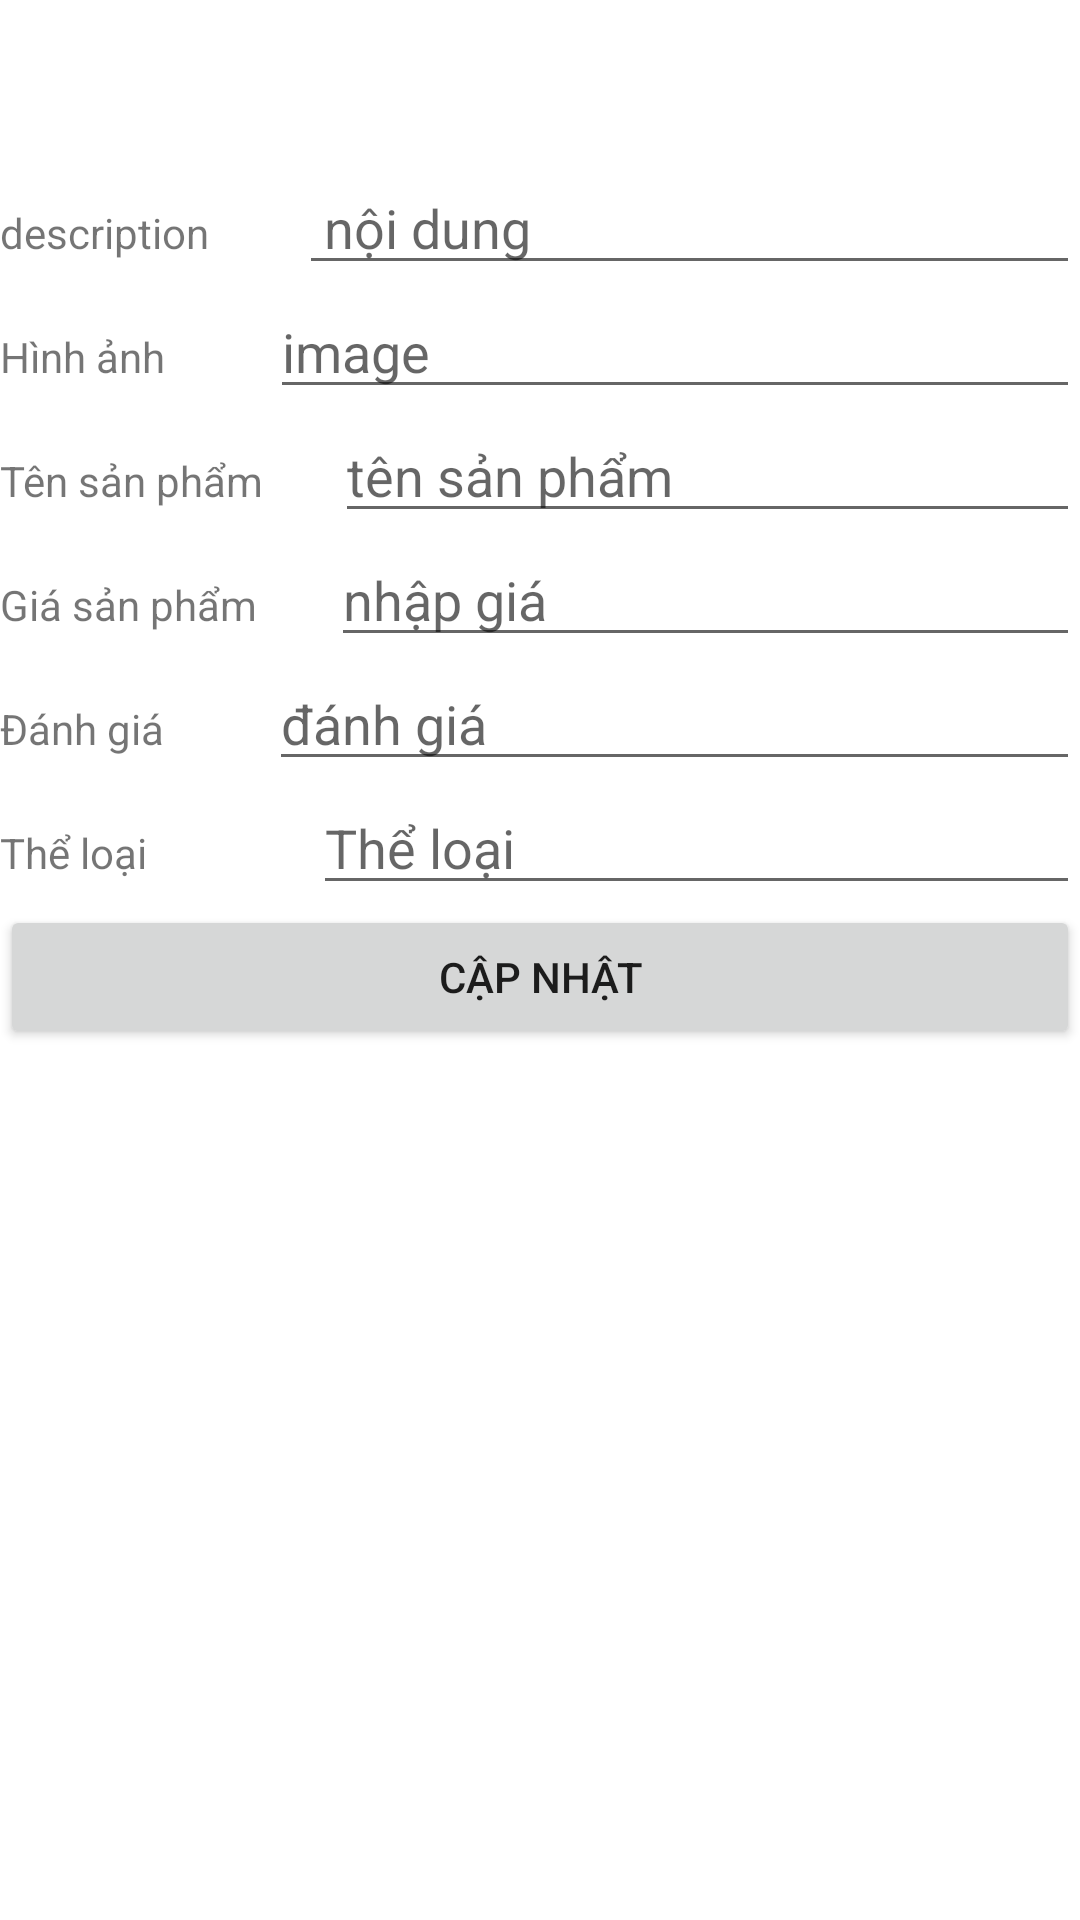

Produce the Android XML layout that renders to this screen, including the resource entries it uses.
<!-- AndroidManifest.xml: application theme Theme.ECAPP1 -->
<!-- res/layout/activity_update_product.xml -->
<?xml version="1.0" encoding="utf-8"?>
<LinearLayout xmlns:android="http://schemas.android.com/apk/res/android"
    xmlns:app="http://schemas.android.com/apk/res-auto"
    xmlns:tools="http://schemas.android.com/tools"
    android:layout_width="match_parent"
    android:layout_height="match_parent"
    android:orientation="vertical"
    tools:context=".activities.UpdateProductActivity">


    <TextView
        android:id="@+id/textView"
        android:layout_width="match_parent"
        android:layout_height="wrap_content"
        android:text="Chỉnh sửa sản phẩm"
        android:textSize="25dp"
        android:gravity="center"
        android:padding="10dp"
        android:background="@color/pink"
        android:textStyle="bold"
        android:textColor="@color/white"/>

    <LinearLayout
        android:layout_width="match_parent"
        android:layout_height="wrap_content"
        android:orientation="horizontal">

        <TextView
            android:id="@+id/textView1"
            android:layout_width="wrap_content"
            android:layout_height="wrap_content"
            android:layout_weight="1"
            android:text="description" />

        <EditText
            android:id="@+id/edtUp_Des"
            android:layout_width="200dp"
            android:layout_height="wrap_content"
            android:layout_weight="2"
            android:ems="10"
            android:hint=" nội dung"
            android:inputType="textPersonName" />
    </LinearLayout>

    <LinearLayout
        android:layout_width="match_parent"
        android:layout_height="wrap_content"
        android:orientation="horizontal">

        <TextView
            android:id="@+id/textView2"
            android:layout_width="wrap_content"
            android:layout_height="wrap_content"
            android:layout_weight="1"
            android:text="Hình ảnh" />

        <EditText
            android:id="@+id/edtUp_URL"
            android:layout_width="200dp"
            android:layout_height="wrap_content"
            android:layout_weight="2"
            android:ems="10"
            android:inputType="textPersonName"
            android:hint="image" />
    </LinearLayout>

    <LinearLayout
        android:layout_width="match_parent"
        android:layout_height="wrap_content"
        android:orientation="horizontal">

        <TextView
            android:id="@+id/textVie"
            android:layout_width="wrap_content"
            android:layout_height="wrap_content"
            android:layout_weight="1"
            android:text="Tên sản phẩm" />

        <EditText
            android:id="@+id/edtUp_Name"
            android:layout_width="200dp"
            android:layout_height="wrap_content"
            android:layout_weight="2"
            android:ems="10"
            android:inputType="textPersonName"
            android:hint="tên sản phẩm" />
    </LinearLayout>

    <LinearLayout
        android:layout_width="match_parent"
        android:layout_height="wrap_content"
        android:orientation="horizontal">

        <TextView
            android:id="@+id/textView4"
            android:layout_width="wrap_content"
            android:layout_height="wrap_content"
            android:layout_weight="1"
            android:text="Giá sản phẩm" />

        <EditText
            android:id="@+id/edtUp_Price"
            android:layout_width="200dp"
            android:layout_height="wrap_content"
            android:layout_weight="2"
            android:ems="10"
            android:inputType="textPersonName"
            android:hint="nhập giá"/>
    </LinearLayout>

    <LinearLayout
        android:layout_width="match_parent"
        android:layout_height="wrap_content"
        android:orientation="horizontal">

        <TextView
            android:id="@+id/textView5"
            android:layout_width="wrap_content"
            android:layout_height="wrap_content"
            android:layout_weight="1"
            android:text="Đánh giá" />

        <EditText
            android:id="@+id/edtUp_Rat"
            android:layout_width="200dp"
            android:layout_height="wrap_content"
            android:layout_weight="2"
            android:ems="10"
            android:inputType="textPersonName"
            android:hint="đánh giá" />
    </LinearLayout>

    <LinearLayout
        android:layout_width="match_parent"
        android:layout_height="wrap_content"
        android:orientation="horizontal">

        <TextView
            android:id="@+id/textView3"
            android:layout_width="wrap_content"
            android:layout_height="wrap_content"
            android:layout_weight="1"
            android:text="Thể loại" />

        <EditText
            android:id="@+id/edtUp_Type"
            android:layout_width="200dp"
            android:layout_height="wrap_content"
            android:layout_weight="1"
            android:ems="10"
            android:inputType="textPersonName"
            android:hint="Thể loại" />
    </LinearLayout>

    <Button
        android:id="@+id/btnUpProducts"
        android:layout_width="match_parent"
        android:layout_height="wrap_content"
        android:text="cập nhật" />
</LinearLayout>
<!-- resources referenced by this layout -->
<resources>
  <style name="Theme.ECAPP1" parent="Theme.MaterialComponents.DayNight.NoActionBar">
          
          <item name="colorPrimary">@color/purple_500</item>
          <item name="colorPrimaryVariant">@color/purple_700</item>
          <item name="colorOnPrimary">@color/white</item>
          
          <item name="colorSecondary">@color/teal_200</item>
          <item name="colorSecondaryVariant">@color/teal_700</item>
          <item name="colorOnSecondary">@color/black</item>
          
          <item name="android:statusBarColor">?attr/colorPrimaryVariant</item>
          
      </style>
  <!-- not gathered from this repository: default colours our renderer supplied (Android Studio template values) -->
  <color name="purple_500">#FF6200EE</color>
  <color name="purple_700">#FF3700B3</color>
  <color name="teal_200">#FF03DAC5</color>
  <color name="teal_700">#FF018786</color>
  <color name="black">#FF000000</color>
  <color name="white">#FFFFFFFF</color>
</resources>
